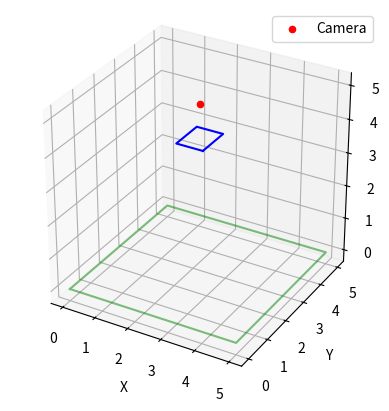

Source code (Python):
import numpy as np
import matplotlib.pyplot as plt
from typing import List, Tuple
from sympy import Point3D, Plane as sPlane, Line3D

# Define type aliases for better readability
Point = Tuple[float, float, float]
Plane = List[Point]
Rectangle = Tuple[Point, Point, Point, Point]


def calculate_fov_rectangle(cam_coords: Point, camera_angles: Tuple[float, float, float], dist: int) -> Rectangle:
    """
    This function calculates the fov rectangle for a given camera coordinates, angle and plane coordinates.

    Theta - rotation angle along the z axis.
    Phi - rotation angle along the x axis.
    Psi - rotation angle along the y axis.

    :param cam_coords: Coordinates of the camera
    :type cam_coords: Point
    :param camera_angles: Camera angles in plane's coordinate system
    :type camera_angles: Tuple[float, float, float]
    :rtype: Rectangle
    """
    # Convert camera angles from degrees to radians
    theta, phi, psi = np.radians(camera_angles)

    # x_cam, y_cam, z_cam = camera_coords

    # Calculate the direction vector of the camera
    direction_vector = np.array([
        np.cos(phi) * np.cos(theta),
        np.cos(phi) * np.sin(theta),
        -np.sin(phi)
    ])

    # Calculate vectors orthogonal to the direction vector
    u_vector = np.array([-np.sin(theta), np.cos(theta), 0])
    v_vector = np.cross(direction_vector, u_vector)

    # Calculate half FOV angles in radians
    half_fov_horizontal = np.radians(fov[0] / 2)
    half_fov_vertical = np.radians(fov[1] / 2)

    # Calculate the vectors representing the corners of the rectangle
    center = cam_coords + dist * direction_vector
    top_left_corner = center - half_fov_horizontal * u_vector + half_fov_vertical * v_vector
    top_right_corner = center + half_fov_horizontal * u_vector + half_fov_vertical * v_vector
    bottom_left_corner = center - half_fov_horizontal * u_vector - half_fov_vertical * v_vector
    bottom_right_corner = center + half_fov_horizontal * u_vector - half_fov_vertical * v_vector

    return [top_left_corner, top_right_corner, bottom_right_corner, bottom_left_corner]

# rewrite plagiarism
def plot_fov_rectangle(camera_coords: Point, camera_angles: Tuple[float, float, float], fov: Tuple[float, float],
                       near_distance: float, plane: Plane) -> None:
    fig = plt.figure()
    ax = fig.add_subplot(111, projection='3d')

    # Plot camera point
    ax.scatter(camera_coords[0], camera_coords[1], camera_coords[2], color='red', label='Camera')

    # Calculate and plot FOV rectangle
    fov_rectangle_corners = calculate_fov_rectangle(camera_coords, camera_angles, near_distance)
    x_vals = [corner[0] for corner in fov_rectangle_corners]
    y_vals = [corner[1] for corner in fov_rectangle_corners]
    z_vals = [corner[2] for corner in fov_rectangle_corners]
    ax.plot([x_vals[0], x_vals[1], x_vals[2], x_vals[3], x_vals[0]],
            [y_vals[0], y_vals[1], y_vals[2], y_vals[3], y_vals[0]],
            [z_vals[0], z_vals[1], z_vals[2], z_vals[3], z_vals[0]], color='blue')

    # Plot z=0 plane
    plane_corners = np.array(plane)
    ax.plot([plane_corners[0][0], plane_corners[1][0], plane_corners[2][0], plane_corners[3][0], plane_corners[0][0]],
            [plane_corners[0][1], plane_corners[1][1], plane_corners[2][1], plane_corners[3][1], plane_corners[0][1]],
            [plane_corners[0][2], plane_corners[1][2], plane_corners[2][2], plane_corners[3][2], plane_corners[0][2]],
            color='green', alpha=0.5)

    # Set tick frequency
    # ax.set_xticks(np.arange(0, 11, 2))
    # ax.set_yticks(np.arange(0, 11, 2))
    # ax.set_zticks(np.arange(0, 11, 2))
    ax.set_aspect('equal')

    ax.set_xlabel('X')
    ax.set_ylabel('Y')
    ax.set_zlabel('Z')

    ax.legend()

    plt.show()

# rewrite plagiarism
def find_intersection(plane_points: List[Point], ) -> np.ndarray:
    # plane Points
    a1 = Point3D(*plane_points[0])
    a2 = Point3D(*plane_points[1])
    a3 = Point3D(*plane_points[2])
    # line Points
    p0 = Point3D(0, 3, 1)  # point in line
    v0 = [0, 1, 1]  # line direction as vector

    # create plane and line
    plane = sPlane(a1, a2, a3)

    line = Line3D(p0, direction_ratio=v0)

    print(f"plane equation: {plane.equation()}")
    print(f"line equation: {line.equation()}")

    # find intersection:

    intr = plane.intersection(line)

    intersection = np.array(intr[0], dtype=float)
    print(f"intersection: {intersection}")
    return intersection


def calculate_projection_corners(sensor_coords: Plane, camera_coords: Point, camera_angles: Tuple[float, float, float],
                                 plane_coords: Plane) -> List[Point]:
    pass


# Example usage:
camera_coords = (2.5, 2.5, 5)
camera_angles = (0, 90, 0)  # Theta, Phi, Psi in degrees
fov = (60, 45)  # Horizontal and vertical FOV in degrees
near_distance = 1  # Distance from the camera to the rectangle
height = 5
width = 5
plane = [(0, 0, 0), (height, 0, 0), (height, width, 0), (0, width, 0)]  # Plane with z = 0

plot_fov_rectangle(camera_coords, camera_angles, fov, near_distance, plane)
